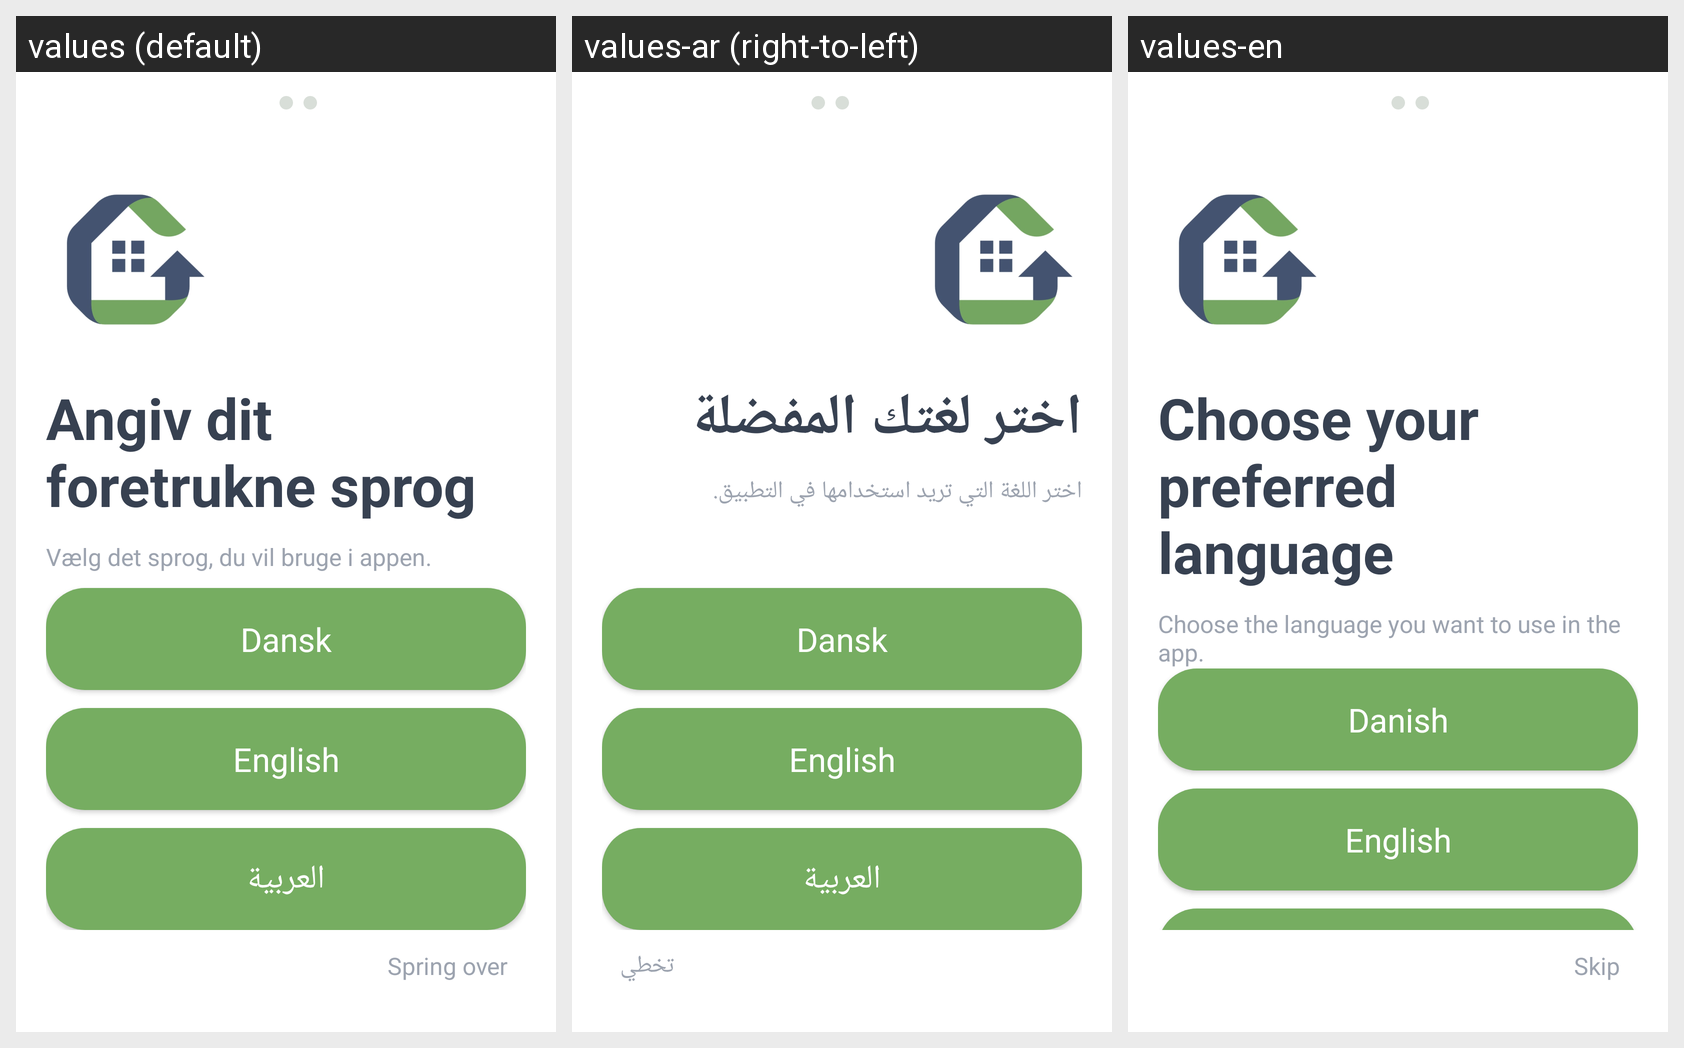

This grid shows one Android layout under several languages. Give, for every string resource on the screen, its name, the default text and each shown locale's text.
Android screen res/layout/activity_greeting.xml rendered under 3 locales, left to right: values (default), values-ar (right-to-left), values-en. Device: Nexus 5 (rendered at 1080×1920; each locale shown at half size, 540×960, under a caption strip naming it); theme Theme.MitAffaldV4.
Strings drawn on this screen, with the default value and each locale's value (text and hints the layout hard-codes, and strings that could not be matched under every locale, appear in the picture but are not listed):

onboarding_language_title
  values: Angiv dit foretrukne sprog
  values-ar: اختر لغتك المفضلة
  values-en: Choose your preferred language

onboarding_language_subtitle
  values: Vælg det sprog, du vil bruge i appen.
  values-ar: اختر اللغة التي تريد استخدامها في التطبيق.
  values-en: Choose the language you want to use in the app.

dansk
  values: Dansk
  values-ar: Dansk
  values-en: Danish

engelsk
  values: English
  values-ar: English
  values-en: English

onboarding_skip
  values: Spring over
  values-ar: تخطي
  values-en: Skip
